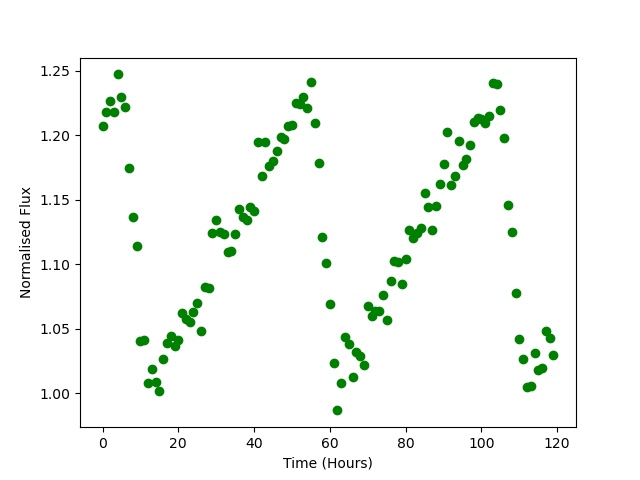

Values plotted in this chart, from the file beside it:
Time, Flux
0.0, 1.207
1.0, 1.218
2.0, 1.227
3.0, 1.218
4.0, 1.247
5.0, 1.229
6.0, 1.222
7.0, 1.174
8.0, 1.137
9.0, 1.114
10.0, 1.041
11.0, 1.041
12.0, 1.008
13.0, 1.019
14.0, 1.009
15.0, 1.002
16.0, 1.027
17.0, 1.039
18.0, 1.045
19.0, 1.036
20.0, 1.041
21.0, 1.062
22.0, 1.058
23.0, 1.055
24.0, 1.063
25.0, 1.07
26.0, 1.048
27.0, 1.082
28.0, 1.082
29.0, 1.124
30.0, 1.134
31.0, 1.125
32.0, 1.124
33.0, 1.109
34.0, 1.11
35.0, 1.124
36.0, 1.143
37.0, 1.136
38.0, 1.134
39.0, 1.144
40.0, 1.141
41.0, 1.194
42.0, 1.168
43.0, 1.195
44.0, 1.176
45.0, 1.18
46.0, 1.188
47.0, 1.199
48.0, 1.197
49.0, 1.207
50.0, 1.208
51.0, 1.225
52.0, 1.224
53.0, 1.229
54.0, 1.221
55.0, 1.241
56.0, 1.209
57.0, 1.178
58.0, 1.121
59.0, 1.101
... 60 more rows
